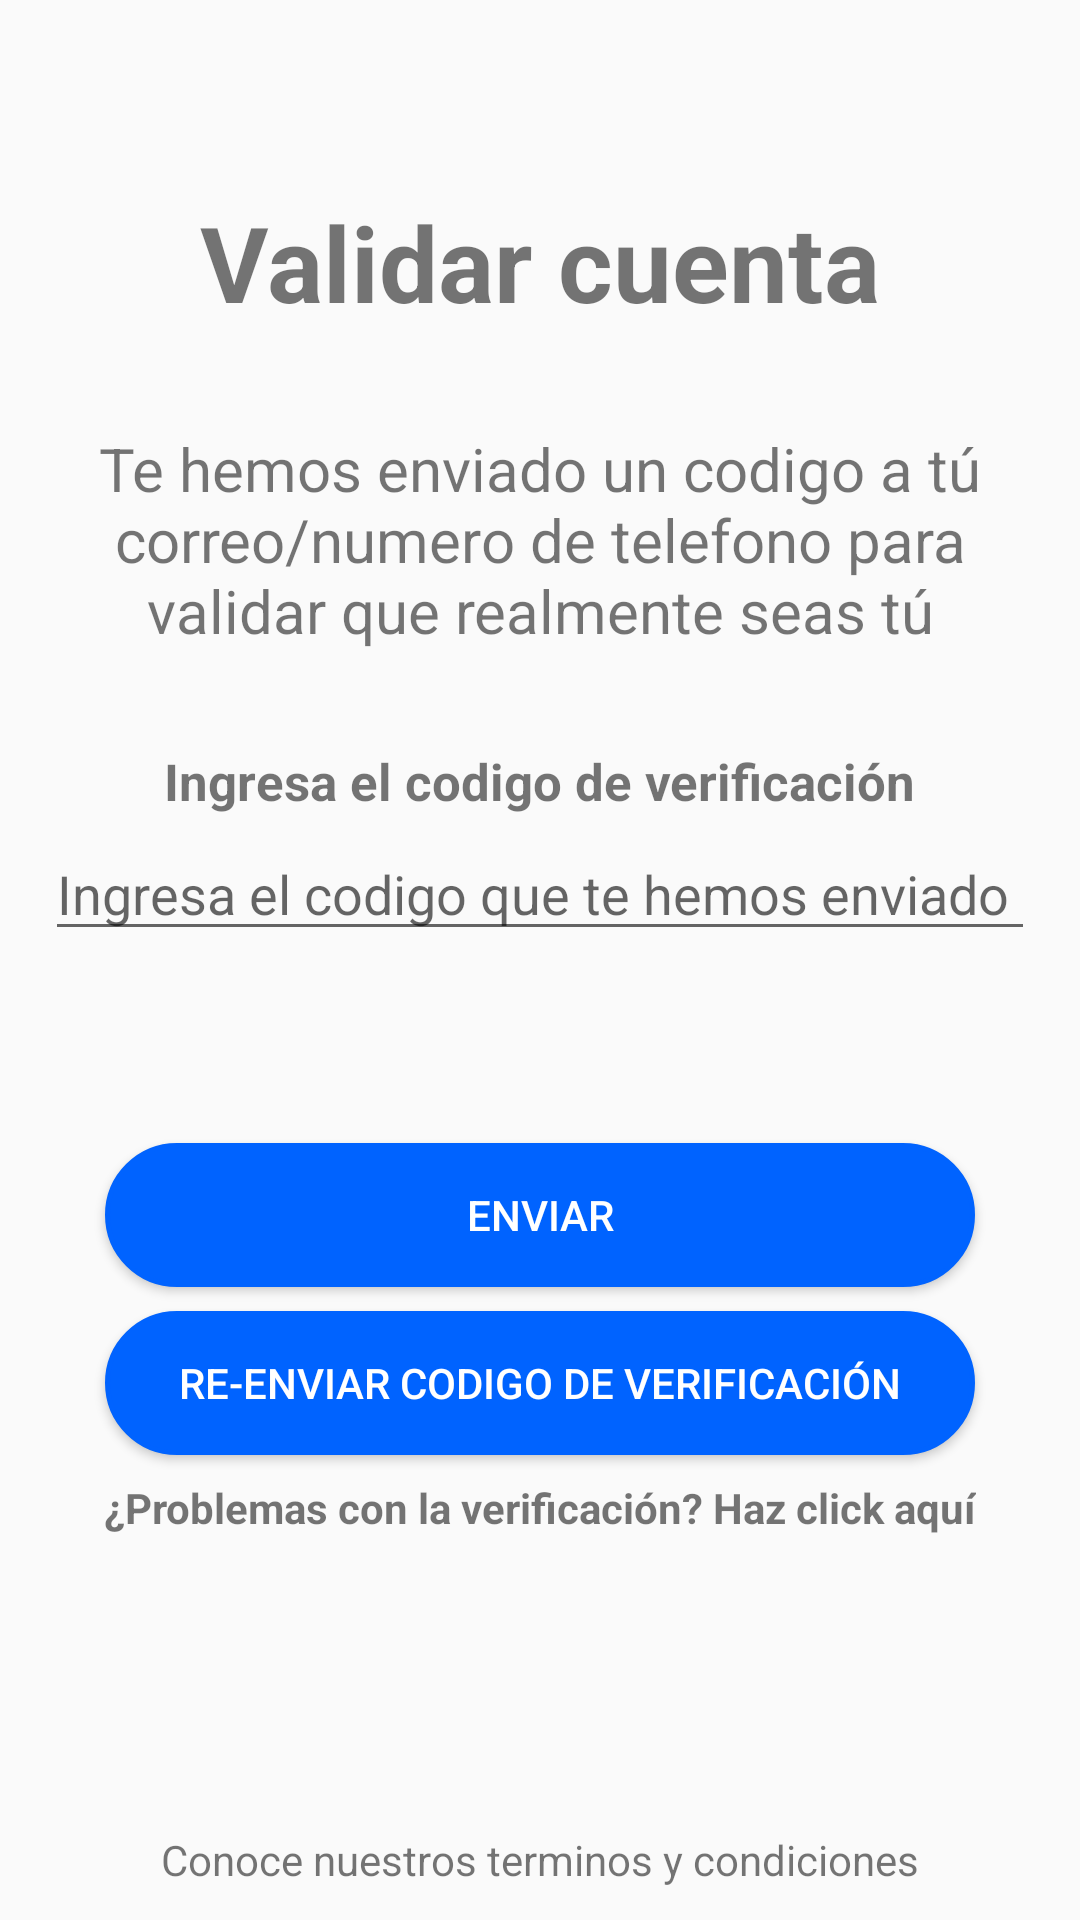

Android layout source for this screen:
<!-- AndroidManifest.xml: application theme Theme.AppCompat.Light.NoActionBar -->
<!-- res/layout/activity_validate_account_user.xml -->
<?xml version="1.0" encoding="utf-8"?>
<androidx.constraintlayout.widget.ConstraintLayout xmlns:android="http://schemas.android.com/apk/res/android"
    xmlns:app="http://schemas.android.com/apk/res-auto"
    xmlns:tools="http://schemas.android.com/tools"
    android:layout_width="match_parent"
    android:layout_height="match_parent"
    tools:context=".view.createAccount.ValidateAccountUser">

    <TextView
        android:id="@+id/txt_validateAccount"
        android:layout_width="wrap_content"
        android:layout_height="wrap_content"
        android:layout_marginStart="8dp"
        android:layout_marginTop="64dp"
        android:layout_marginEnd="8dp"
        android:textSize="35dp"
        android:textStyle="bold"
        android:text="Validar cuenta"
        app:layout_constraintEnd_toEndOf="parent"
        app:layout_constraintStart_toStartOf="parent"
        app:layout_constraintTop_toTopOf="parent" />

    <TextView
        android:id="@+id/txt_summaryValidate"
        android:layout_width="300dp"
        android:layout_height="wrap_content"
        android:layout_marginStart="8dp"
        android:textAlignment="center"
        android:textSize="20dp"
        android:layout_marginTop="32dp"
        android:layout_marginEnd="8dp"
        android:text="Te hemos enviado un codigo a tú correo/numero de telefono para validar que realmente seas tú"
        app:layout_constraintEnd_toEndOf="parent"
        app:layout_constraintStart_toStartOf="parent"
        app:layout_constraintTop_toBottomOf="@+id/txt_validateAccount" />

    <TextView
        android:id="@+id/txt_enterCode"
        android:layout_width="wrap_content"
        android:layout_height="wrap_content"
        android:layout_marginStart="8dp"
        android:layout_marginTop="32dp"
        android:layout_marginEnd="8dp"
        android:textStyle="bold"
        android:textSize="17dp"
        android:text="Ingresa el codigo de verificación"
        app:layout_constraintEnd_toEndOf="parent"
        app:layout_constraintStart_toStartOf="parent"
        app:layout_constraintTop_toBottomOf="@+id/txt_summaryValidate" />

    <EditText
        android:id="@+id/editText_validateCode"
        android:layout_width="330dp"
        android:layout_height="wrap_content"
        android:layout_marginStart="8dp"
        android:layout_marginTop="4dp"
        android:layout_marginEnd="8dp"
        android:ems="10"
        android:hint="Ingresa el codigo que te hemos enviado"
        android:inputType="textPersonName"
        app:layout_constraintEnd_toEndOf="parent"
        app:layout_constraintStart_toStartOf="parent"
        app:layout_constraintTop_toBottomOf="@+id/txt_enterCode" />

    <Button
        android:id="@+id/btn_sendCode"
        android:layout_height="wrap_content"
        android:layout_marginStart="8dp"
        android:layout_marginTop="64dp"
        android:layout_marginEnd="8dp"
        android:text="Enviar"
        android:background="@drawable/btn_one"
        android:textColor="#FFFFFFFF"
        android:layout_width="290dp"
        app:layout_constraintEnd_toEndOf="parent"
        app:layout_constraintStart_toStartOf="parent"
        app:layout_constraintTop_toBottomOf="@+id/editText_validateCode" />

    <Button
        android:id="@+id/btn_resendCode"
        android:layout_height="wrap_content"
        android:layout_marginStart="8dp"
        android:layout_marginTop="8dp"
        android:layout_marginEnd="8dp"
        android:background="@drawable/btn_one"
        android:textColor="#FFFFFFFF"
        android:layout_width="290dp"
        android:text="Re-enviar codigo de verificación"
        app:layout_constraintEnd_toEndOf="parent"
        app:layout_constraintStart_toStartOf="parent"
        app:layout_constraintTop_toBottomOf="@+id/btn_sendCode" />

    <TextView
        android:id="@+id/txt_problemsValidate"
        android:layout_width="wrap_content"
        android:layout_height="wrap_content"
        android:layout_marginStart="8dp"
        android:layout_marginTop="8dp"
        android:layout_marginEnd="8dp"
        android:textStyle="bold"
        android:text="¿Problemas con la verificación? Haz click aquí"
        app:layout_constraintEnd_toEndOf="parent"
        app:layout_constraintStart_toStartOf="parent"
        app:layout_constraintTop_toBottomOf="@+id/btn_resendCode" />

    <TextView
        android:id="@+id/txt_helpValidate"
        android:layout_width="wrap_content"
        android:layout_height="wrap_content"
        android:layout_marginStart="8dp"
        android:layout_marginTop="50dp"
        android:layout_marginEnd="8dp"
        android:layout_marginBottom="8dp"
        android:text="Conoce nuestros terminos y condiciones"
        app:layout_constraintBottom_toBottomOf="parent"
        app:layout_constraintEnd_toEndOf="parent"
        app:layout_constraintStart_toStartOf="parent"
        app:layout_constraintTop_toBottomOf="@+id/txt_problemsValidate"
        app:layout_constraintVertical_bias="0.95" />
</androidx.constraintlayout.widget.ConstraintLayout>
<!-- resources referenced by this layout -->
<resources>
  <!-- drawable btn_one (drawable) -->
  <?xml version="1.0" encoding="utf-8"?>
  <shape xmlns:android="http://schemas.android.com/apk/res/android">
  
      <corners android:radius="150dp"/>
      <stroke android:color="#0063FF"
              android:width="5px" />
      <solid android:color="#0063FF" />
  </shape>
</resources>
